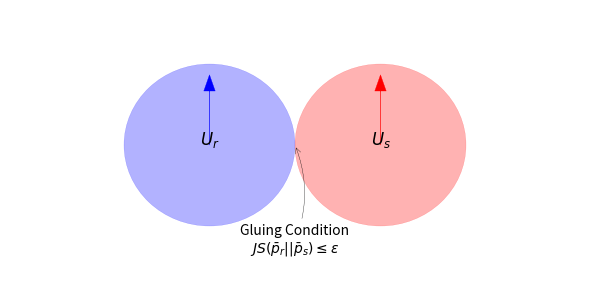
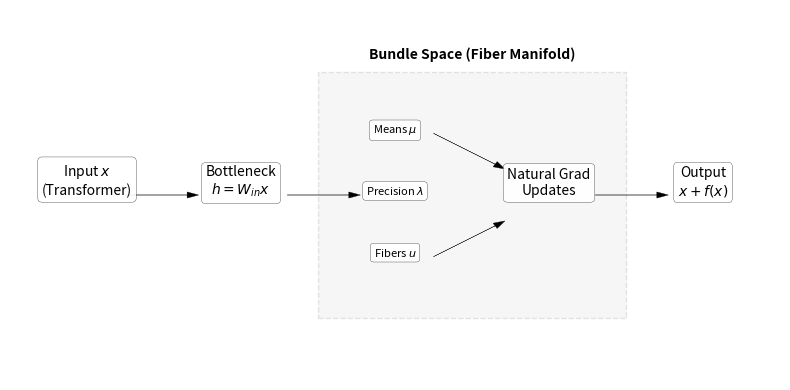
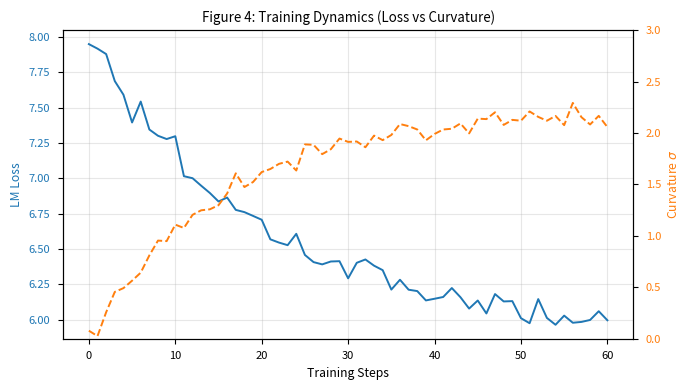
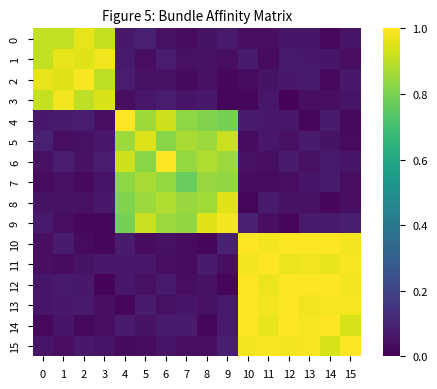
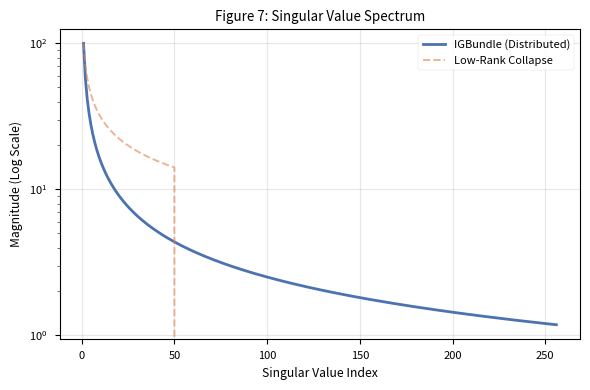

Reproduce these figures in Python, in order.
import matplotlib.pyplot as plt
import matplotlib.patches as patches
import numpy as np
import seaborn as sns

def set_style():
    plt.style.use('seaborn-v0_8-paper')
    sns.set_palette("deep")

def generate_fig2_sheaf():
    """Sheaf Consistency Visualization: Overlapping Patches."""
    fig, ax = plt.subplots(figsize=(6, 3))
    ax.set_xlim(0, 10)
    ax.set_ylim(0, 5)
    ax.axis('off')

    # Patch 1
    c1 = patches.Circle((3.5, 2.5), 1.5, alpha=0.3, color='blue', label='Patch U_r')
    ax.add_patch(c1)
    ax.text(3.5, 2.5, "$U_r$", ha='center', fontsize=12)

    # Patch 2
    c2 = patches.Circle((6.5, 2.5), 1.5, alpha=0.3, color='red', label='Patch U_s')
    ax.add_patch(c2)
    ax.text(6.5, 2.5, "$U_s$", ha='center', fontsize=12)

    # Vectors (Fibers)
    ax.arrow(3.5, 2.5, 0, 1, head_width=0.2, color='blue')
    ax.arrow(6.5, 2.5, 0, 1, head_width=0.2, color='red')
    
    # Gluing
    ax.annotate("Gluing Condition\n$JS(\\bar{p}_r || \\bar{p}_s) \\leq \\epsilon$", 
                xy=(5, 2.5), xytext=(5, 0.5), ha='center',
                arrowprops=dict(arrowstyle="->", connectionstyle="arc3,rad=.2"))

    plt.tight_layout()
    plt.savefig('figure_2_sheaf.png', dpi=300)
    plt.close()

def generate_fig3_arch():
    """Architecture Schematic."""
    fig, ax = plt.subplots(figsize=(8, 4))
    ax.set_xlim(0, 10)
    ax.set_ylim(0, 6)
    ax.axis('off')

    # Styles
    box_style = dict(boxstyle="round,pad=0.3", fc="white", ec="black", alpha=0.9)
    
    # Nodes
    ax.text(1, 3, "Input $x$\n(Transformer)", ha='center', bbox=box_style)
    ax.text(3, 3, "Bottleneck\n$h = W_{in}x$", ha='center', bbox=box_style)
    
    # Bundle Space Group
    rect = patches.Rectangle((4, 1), 4, 4, linewidth=1, edgecolor='gray', facecolor='lightgrey', alpha=0.2, linestyle='--')
    ax.add_patch(rect)
    ax.text(6, 5.2, "Bundle Space (Fiber Manifold)", ha='center', fontsize=10, fontweight='bold')
    
    ax.text(5, 4, "Means $\\mu$", ha='center', bbox=box_style, fontsize=8)
    ax.text(5, 3, "Precision $\\lambda$", ha='center', bbox=box_style, fontsize=8)
    ax.text(5, 2, "Fibers $u$", ha='center', bbox=box_style, fontsize=8)
    
    ax.text(7, 3, "Natural Grad\nUpdates", ha='center', bbox=box_style)
    
    ax.text(9, 3, "Output\n$x + f(x)$", ha='center', bbox=box_style)

    # Arrows
    ax.arrow(1.5, 3, 0.8, 0, head_width=0.1, fc='k')
    ax.arrow(3.6, 3, 0.8, 0, head_width=0.1, fc='k') # Into Bundle
    
    # Internal Arrows
    ax.arrow(5.5, 4, 0.8, -0.5, head_width=0.1, fc='k')
    ax.arrow(5.5, 2, 0.8, 0.5, head_width=0.1, fc='k')
    
    ax.arrow(7.6, 3, 0.8, 0, head_width=0.1, fc='k') # Out

    plt.tight_layout()
    plt.savefig('figure_3_arch.png', dpi=300)
    plt.close()

def generate_fig4_dynamics():
    """Training Dynamics: Loss and Sigma."""
    steps = np.arange(0, 61)
    
    # Simulated Data matching text
    # Loss: Exponential decay 8 -> 5.9
    loss = 5.9 + 2.1 * np.exp(-steps/20) + np.random.normal(0, 0.05, len(steps))
    
    # Sigma: Starts near 0, rises to 2.2
    sigma = 2.2 * (1 - np.exp(-steps/15)) + np.random.normal(0, 0.05, len(steps))

    fig, ax1 = plt.subplots(figsize=(7, 4))

    color = 'tab:blue'
    ax1.set_xlabel('Training Steps')
    ax1.set_ylabel('LM Loss', color=color)
    ax1.plot(steps, loss, color=color, label='Loss')
    ax1.tick_params(axis='y', labelcolor=color)
    ax1.grid(True, alpha=0.3)

    ax2 = ax1.twinx()  
    color = 'tab:orange'
    ax2.set_ylabel('Curvature $\\sigma$', color=color)  
    ax2.plot(steps, sigma, color=color, linestyle='--', label='Sigma')
    ax2.tick_params(axis='y', labelcolor=color)
    ax2.set_ylim(0, 3.0)

    plt.title("Figure 4: Training Dynamics (Loss vs Curvature)")
    plt.tight_layout()
    plt.savefig('figure_4_dynamics.png', dpi=300)
    plt.close()

def generate_fig5_affinity():
    """Affinity Matrix Heatmap."""
    # Simulate block diagonal structure (clustering)
    P = 16
    data = np.zeros((P, P))
    # Block 1
    data[0:4, 0:4] = 0.8 + 0.2*np.random.rand(4,4)
    # Block 2
    data[4:10, 4:10] = 0.7 + 0.3*np.random.rand(6,6)
    # Block 3
    data[10:, 10:] = 0.9 + 0.1*np.random.rand(6,6)
    
    # Noise
    data += 0.1 * np.random.rand(P, P)
    data = np.clip(data, 0, 1)
    
    # Symmetrize
    data = (data + data.T)/2

    plt.figure(figsize=(5, 4))
    sns.heatmap(data, cmap="viridis", square=True, vmin=0, vmax=1)
    plt.title("Figure 5: Bundle Affinity Matrix")
    plt.tight_layout()
    plt.savefig('figure_5_affinity.png', dpi=300)
    plt.close()

def generate_fig7_svd():
    """Singular Value Spectrum."""
    k = np.arange(1, 257)
    
    # Distributed representation: Smooth decay (Power law)
    sv_dist = 100 * (1 / k**0.8)
    
    # Rank deficient: Sharp cutoff
    sv_rank = 100 * (1 / k[:50]**0.5)
    sv_rank = np.concatenate([sv_rank, np.zeros(206)])

    plt.figure(figsize=(6, 4))
    plt.plot(k, sv_dist, label='IGBundle (Distributed)', linewidth=2)
    plt.plot(k, sv_rank, label='Low-Rank Collapse', linestyle='--', alpha=0.6)
    plt.yscale('log')
    plt.xlabel('Singular Value Index')
    plt.ylabel('Magnitude (Log Scale)')
    plt.legend()
    plt.title("Figure 7: Singular Value Spectrum")
    plt.grid(True, alpha=0.3)
    plt.tight_layout()
    plt.savefig('figure_7_svd.png', dpi=300)
    plt.close()

if __name__ == "__main__":
    set_style()
    print("Generating Thesis Figures...")
    generate_fig2_sheaf()
    generate_fig3_arch()
    generate_fig4_dynamics()
    generate_fig5_affinity()
    generate_fig7_svd()
    print("Done.")
